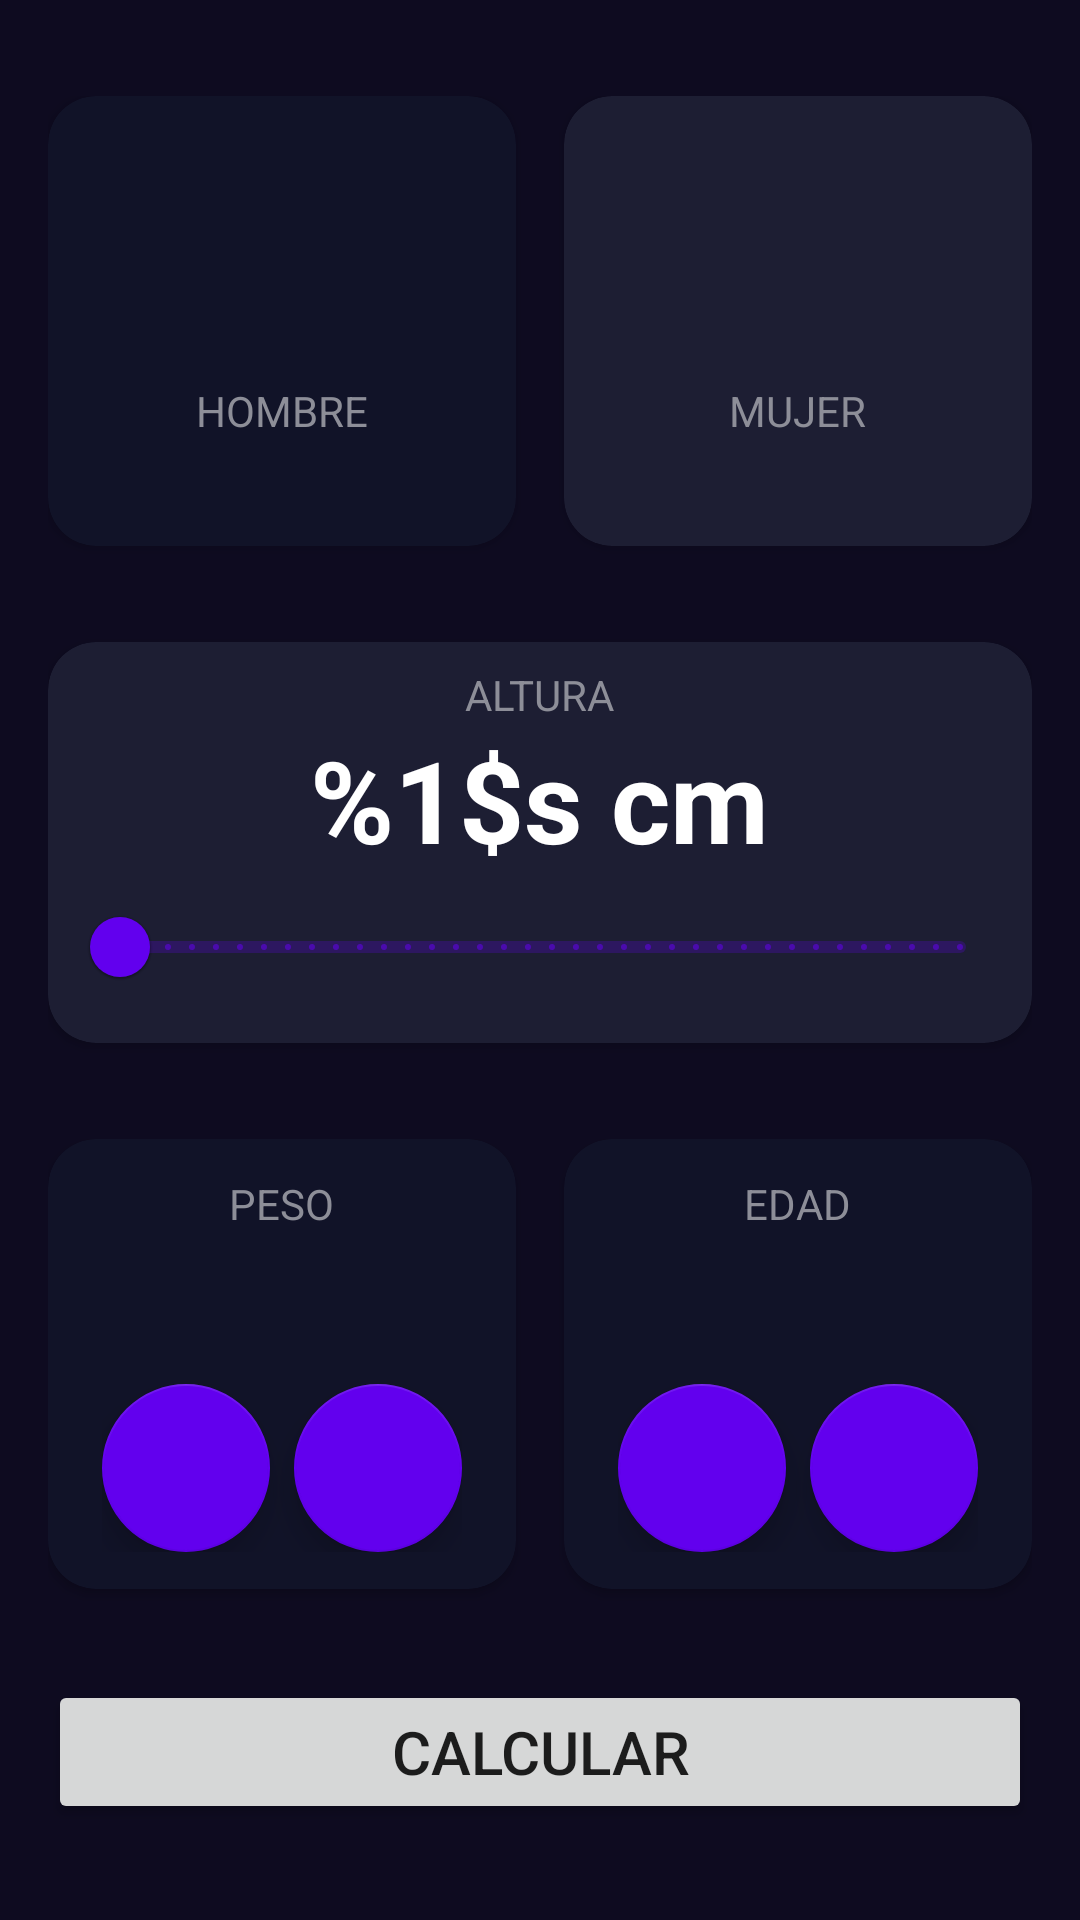

Here is an Android app screen rendered from its layout file. Give the layout XML and the strings, colors and styles it references.
<!-- AndroidManifest.xml: application theme Theme.MyApplications -->
<!-- res/layout/activity_imcactivity.xml -->
<?xml version="1.0" encoding="utf-8"?>
<androidx.constraintlayout.widget.ConstraintLayout xmlns:android="http://schemas.android.com/apk/res/android"
    xmlns:app="http://schemas.android.com/apk/res-auto"
    xmlns:tools="http://schemas.android.com/tools"
    android:layout_width="match_parent"
    android:layout_height="match_parent"
    android:background="@color/background_app"
    android:paddingHorizontal="16dp"
    android:paddingVertical="32dp"
    tools:context=".imccalculator.IMCActivity">


    <androidx.cardview.widget.CardView
        android:id="@+id/view_male"
        style="@style/imc_cardView"
        android:layout_marginEnd="16dp"
        app:cardBackgroundColor="@color/background_component_selected"
        app:layout_constraintEnd_toStartOf="@id/view_female"
        app:layout_constraintStart_toStartOf="parent"
        app:layout_constraintTop_toTopOf="parent">

        <androidx.appcompat.widget.LinearLayoutCompat style="@style/imc_linear_layout">

            <ImageView
                style="@style/imc_image_icon"
                android:src="@drawable/male" />

            <TextView
                style="@style/imc_text_title"
                android:text="@string/male" />


        </androidx.appcompat.widget.LinearLayoutCompat>

    </androidx.cardview.widget.CardView>

    <androidx.cardview.widget.CardView
        android:id="@+id/view_female"
        style="@style/imc_cardView"
        app:cardBackgroundColor="@color/background_component"
        app:layout_constraintEnd_toEndOf="parent"
        app:layout_constraintStart_toEndOf="@id/view_male"
        app:layout_constraintTop_toTopOf="parent">

        <androidx.appcompat.widget.LinearLayoutCompat style="@style/imc_linear_layout">

            <ImageView
                style="@style/imc_image_icon"
                android:src="@drawable/female" />

            <TextView
                style="@style/imc_text_title"
                android:text="@string/female" />


        </androidx.appcompat.widget.LinearLayoutCompat>

    </androidx.cardview.widget.CardView>

    <androidx.cardview.widget.CardView
        android:id="@+id/cardview_range"
        android:layout_width="0dp"
        android:layout_height="wrap_content"
        android:layout_marginTop="32dp"
        app:cardBackgroundColor="@color/background_component"
        app:cardCornerRadius="16dp"
        app:layout_constraintEnd_toEndOf="parent"
        app:layout_constraintStart_toStartOf="parent"
        app:layout_constraintTop_toBottomOf="@+id/view_male">

        <androidx.appcompat.widget.LinearLayoutCompat style="@style/imc_linear_layout">

            <TextView
                android:layout_width="wrap_content"
                android:layout_height="wrap_content"
                android:text="@string/heigth"
                android:textAllCaps="true"
                android:textColor="@color/title_text" />

            <TextView
                android:id="@+id/slide_text_number"
                android:layout_width="wrap_content"
                android:layout_height="wrap_content"
                android:text="@string/height_centimeters"
                android:textColor="@color/white"
                android:textSize="38sp"
                android:textStyle="bold"
                tools:text="120 cm" />

            <com.google.android.material.slider.RangeSlider
                android:id="@+id/range_slider_Height"
                android:layout_width="match_parent"
                android:layout_height="wrap_content"
                android:stepSize="1"
                android:valueFrom="120"
                android:valueTo="200" />

        </androidx.appcompat.widget.LinearLayoutCompat>


    </androidx.cardview.widget.CardView>

    <androidx.cardview.widget.CardView
        android:id="@+id/view_weight"
        style="@style/imc_cardView"
        android:layout_marginTop="32dp"
        android:layout_marginEnd="16dp"
        app:cardBackgroundColor="@color/background_component_selected"
        app:layout_constraintEnd_toStartOf="@id/view_age"
        app:layout_constraintStart_toStartOf="parent"
        app:layout_constraintTop_toBottomOf="@id/cardview_range">

        <LinearLayout style="@style/imc_linear_layout">

            <TextView
                style="@style/imc_text_title"
                android:text="@string/weight" />

            <TextView
                android:id="@+id/textView_Weight"
                style="@style/imc_text_title"
                android:textColor="@color/white"
                android:textSize="38sp"
                android:textStyle="bold"
                tools:text="30" />

            <androidx.appcompat.widget.LinearLayoutCompat
                android:layout_width="wrap_content"
                android:layout_height="wrap_content"
                android:gravity="center"
                android:orientation="horizontal">

                <com.google.android.material.floatingactionbutton.FloatingActionButton
                    android:id="@+id/btn_subtract_weight"
                    android:layout_width="wrap_content"
                    android:layout_height="wrap_content"
                    android:layout_marginEnd="8dp"
                    android:src="@drawable/ic_subtract"
                    app:backgroundTint="@color/purple_500"
                    app:tint="@color/white" />

                <com.google.android.material.floatingactionbutton.FloatingActionButton
                    android:id="@+id/btn_plus_weight"
                    android:layout_width="wrap_content"
                    android:layout_height="wrap_content"
                    android:src="@drawable/ic_plus"
                    app:backgroundTint="@color/purple_500"
                    app:tint="@color/white" />

            </androidx.appcompat.widget.LinearLayoutCompat>


        </LinearLayout>

    </androidx.cardview.widget.CardView>


    <androidx.cardview.widget.CardView
        android:id="@+id/view_age"
        style="@style/imc_cardView"
        android:layout_marginTop="32dp"
        app:cardBackgroundColor="@color/background_component_selected"
        app:layout_constraintEnd_toEndOf="parent"
        app:layout_constraintStart_toEndOf="@id/view_weight"
        app:layout_constraintTop_toBottomOf="@id/cardview_range">

        <androidx.appcompat.widget.LinearLayoutCompat style="@style/imc_linear_layout">

            <TextView
                style="@style/imc_text_title"
                android:text="@string/age" />

            <TextView
                android:id="@+id/textView_Age"
                style="@style/imc_text_title"
                android:textColor="@color/white"
                android:textSize="38sp"
                android:textStyle="bold"
                tools:text="30" />

            <androidx.appcompat.widget.LinearLayoutCompat
                android:layout_width="wrap_content"
                android:layout_height="wrap_content"
                android:gravity="center"
                android:orientation="horizontal">

                <com.google.android.material.floatingactionbutton.FloatingActionButton
                    android:id="@+id/btn_subtract_age"
                    android:layout_width="wrap_content"
                    android:layout_height="wrap_content"
                    android:layout_marginEnd="8dp"
                    android:src="@drawable/ic_subtract"
                    app:backgroundTint="@color/purple_500"
                    app:tint="@color/white" />

                <com.google.android.material.floatingactionbutton.FloatingActionButton
                    android:id="@+id/btn_plus_age"
                    android:layout_width="wrap_content"
                    android:layout_height="wrap_content"
                    android:src="@drawable/ic_plus"
                    app:backgroundTint="@color/purple_500"
                    app:tint="@color/white" />

            </androidx.appcompat.widget.LinearLayoutCompat>


        </androidx.appcompat.widget.LinearLayoutCompat>

    </androidx.cardview.widget.CardView>

    <Button
        android:id="@+id/btn_calculate"
        android:layout_width="match_parent"
        android:layout_height="wrap_content"
        android:text="@string/calculate"
        android:textSize="20sp"
        app:layout_constraintBottom_toBottomOf="parent" />


</androidx.constraintlayout.widget.ConstraintLayout>
<!-- resources referenced by this layout -->
<resources>
  <color name="background_app">#0E0B20</color>
  <color name="background_component">#1D1E33</color>
  <color name="background_component_selected">#FF111328</color>
  <color name="purple_500">#FF6200EE</color>
  <color name="title_text">#FF8D8E98</color>
  <color name="white">#FFFFFFFF</color>
  <string name="age">Edad</string>
  <string name="calculate">Calcular</string>
  <string name="female">Mujer</string>
  <string name="height_centimeters"> %1$s cm</string>
  <string name="heigth">Altura</string>
  <string name="male">Hombre</string>
  <string name="weight">peso</string>
  <style name="imc_cardView">
          <item name="android:layout_width">0dp</item>
          <item name="android:layout_height">150dp</item>
          <item name="cardCornerRadius">16dp</item>
      </style>
  <style name="imc_image_icon">
          <item name="android:layout_width">60dp</item>
          <item name="android:layout_height">60dp</item>
          <item name="tint">@color/white</item>
      </style>
  <style name="imc_linear_layout">
          <item name="android:layout_width">match_parent</item>
          <item name="android:layout_height">match_parent</item>
          <item name="android:gravity">center</item>
          <item name="android:layout_margin">8dp</item>
          <item name="android:orientation">vertical</item>
      </style>
  <style name="imc_text_title">
          <item name="android:layout_width">wrap_content</item>
          <item name="android:layout_height">wrap_content</item>
          <item name="textAllCaps">true</item>
          <item name="android:textColor">@color/title_text</item>
      </style>
  <style name="Theme.MyApplications" parent="Theme.MaterialComponents.DayNight.DarkActionBar">
          
          <item name="colorPrimary">@color/purple_500</item>
          <item name="colorPrimaryVariant">@color/purple_700</item>
          <item name="colorOnPrimary">@color/white</item>
          
          <item name="colorSecondary">@color/teal_200</item>
          <item name="colorSecondaryVariant">@color/teal_700</item>
          <item name="colorOnSecondary">@color/black</item>
          
          <item name="android:statusBarColor">?attr/colorPrimaryVariant</item>
          
      </style>
  <color name="purple_700">#FF3700B3</color>
  <color name="teal_200">#FF03DAC5</color>
  <color name="teal_700">#FF018786</color>
  <color name="black">#FF000000</color>
</resources>
